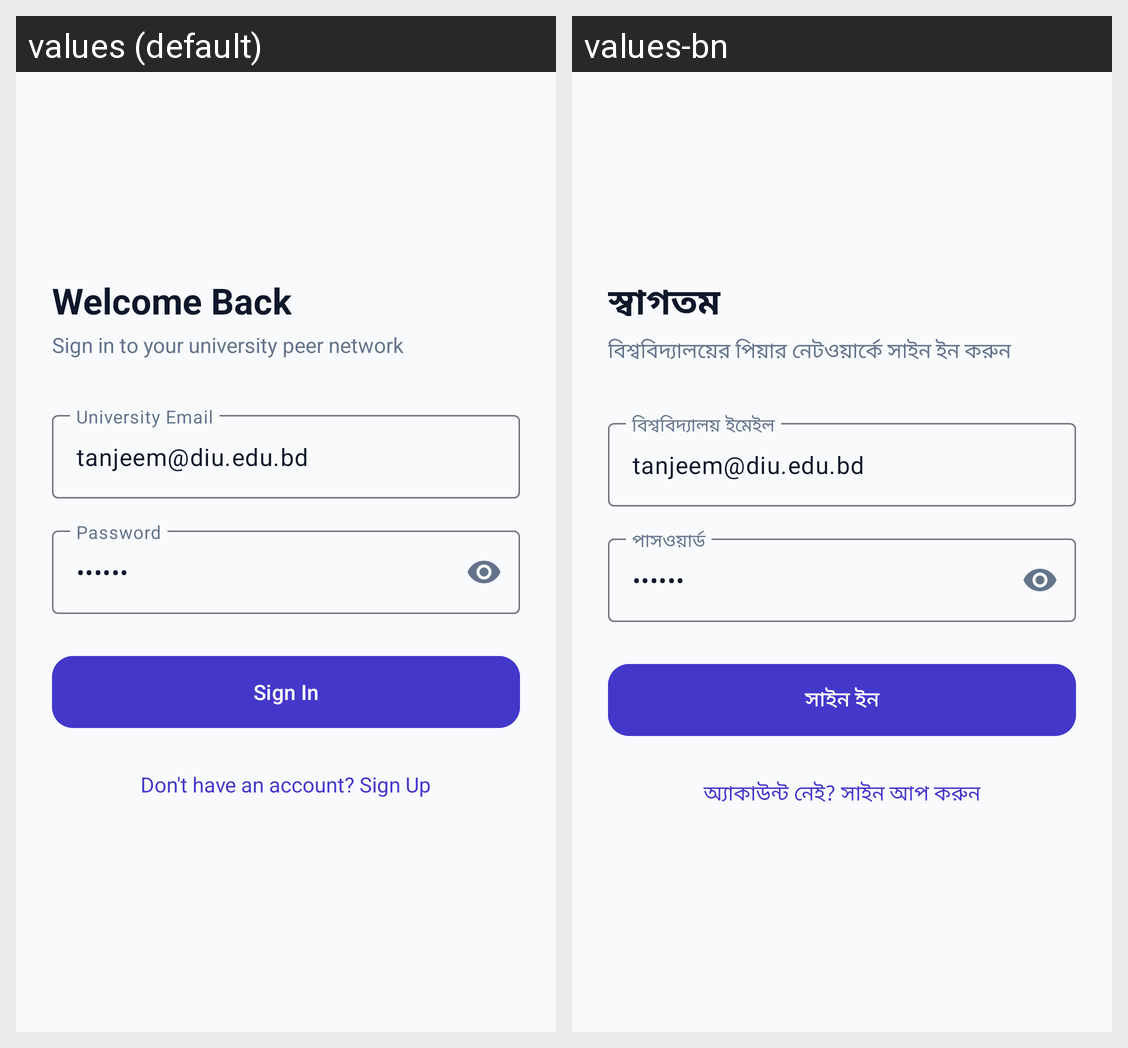

Strings drawn on this Android screen and how each of the app's shown locales translates them:
Android screen res/layout/fragment_login.xml rendered under 2 locales, left to right: values (default), values-bn. Device: Nexus 5 (rendered at 1080×1920; each locale shown at half size, 540×960, under a caption strip naming it); theme Theme.BorrowBox.
Strings drawn on this screen, with the default value and each locale's value (text and hints the layout hard-codes, and strings that could not be matched under every locale, appear in the picture but are not listed):

auth_login_title
  values: Welcome Back
  values-bn: স্বাগতম

auth_login_subtitle
  values: Sign in to your university peer network
  values-bn: বিশ্ববিদ্যালয়ের পিয়ার নেটওয়ার্কে সাইন ইন করুন

auth_email
  values: University Email
  values-bn: বিশ্ববিদ্যালয় ইমেইল

auth_password
  values: Password
  values-bn: পাসওয়ার্ড

auth_login_button
  values: Sign In
  values-bn: সাইন ইন

auth_dont_have_account
  values: Don't have an account? Sign Up
  values-bn: অ্যাকাউন্ট নেই? সাইন আপ করুন
